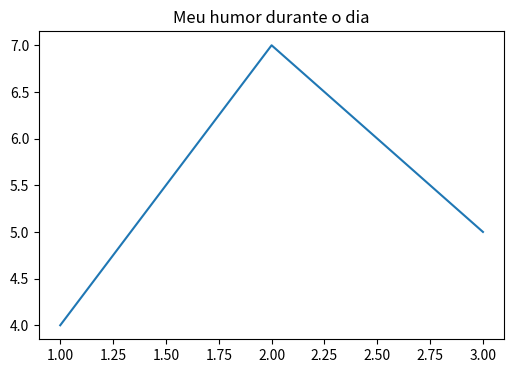
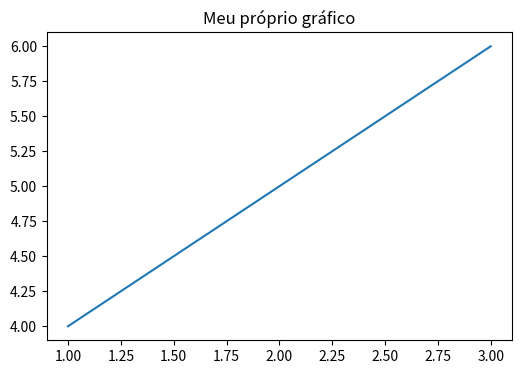

Reproduce these figures in Python, in order.
import matplotlib.pyplot as plt

# Criando um objeto ‘figura’ e ‘eixo’

plt.figure(figsize=(6,4)) #Criando uma figura
plt.plot([1, 2, 3], [4, 7 , 5]) #Criando uma linha
plt.title('Meu humor durante o dia') #Adicionando um título (precisa ficar antes do show)
plt.show() #Mostrando

class MeuGrafico:
  def __init__(self, titulo):
    self.titulo = titulo

  def desenhar(self):
    plt.figure(figsize=(6, 4))
    plt.title(self.titulo)
    plt.plot([1, 2, 3], [4, 5, 6])
    plt.show()
meu_grafico = MeuGrafico('Meu próprio gráfico')
meu_grafico.desenhar()
